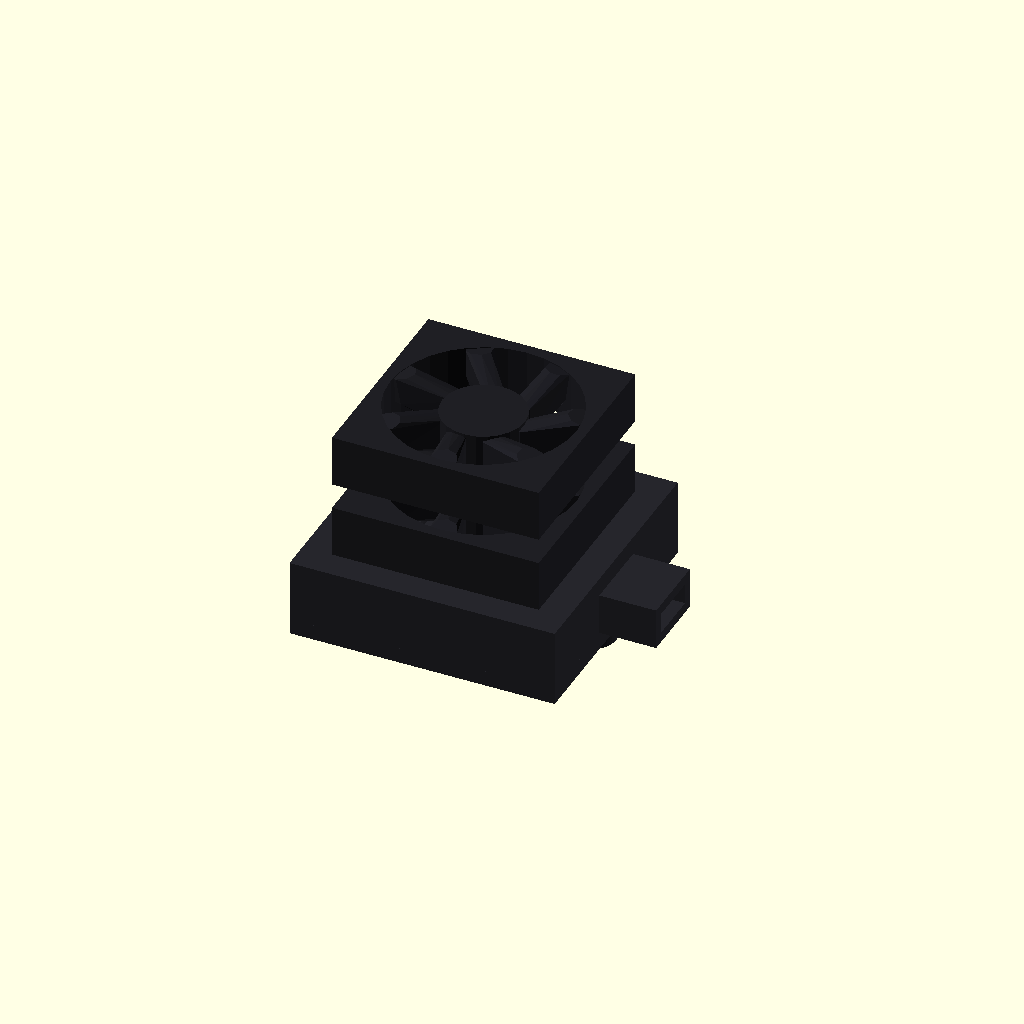
Cell 1: the model at its default parameters.
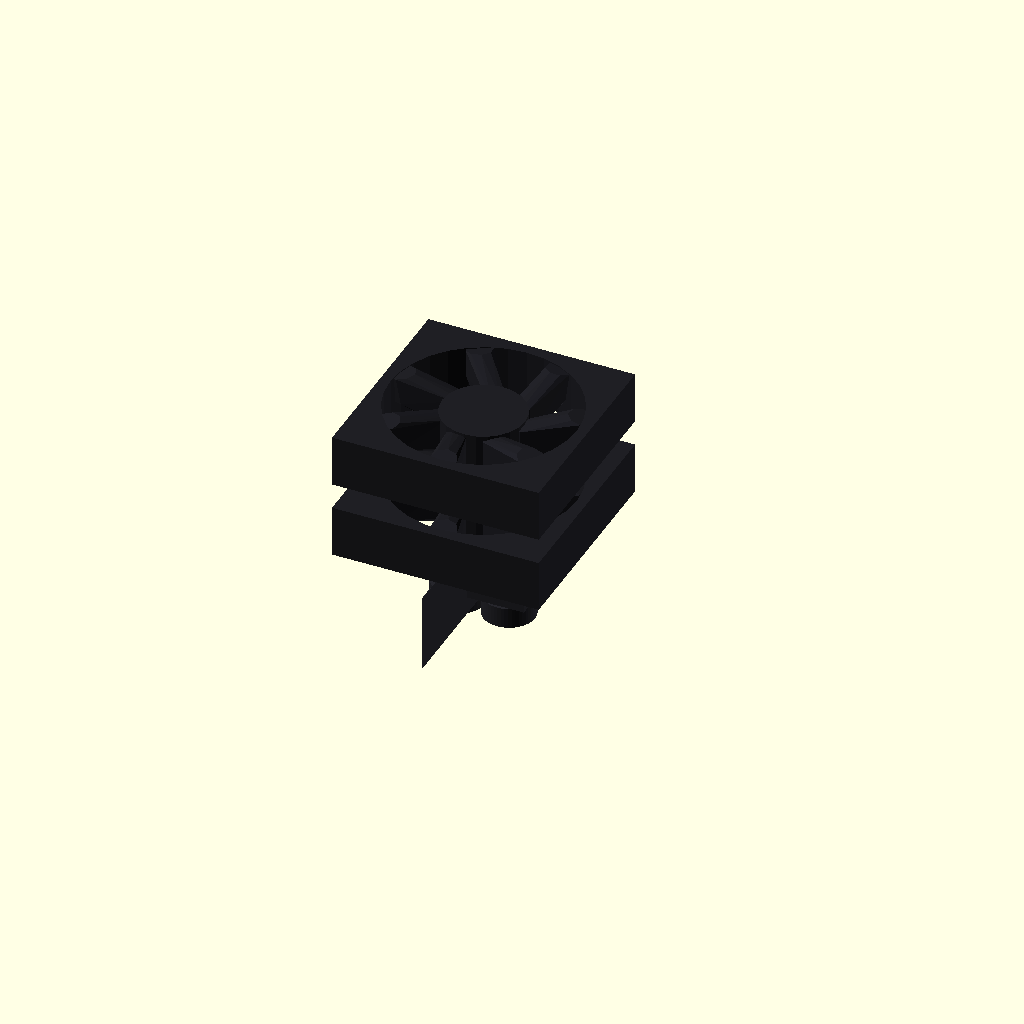
Cell 2: the same model with length_mm = 0.1.
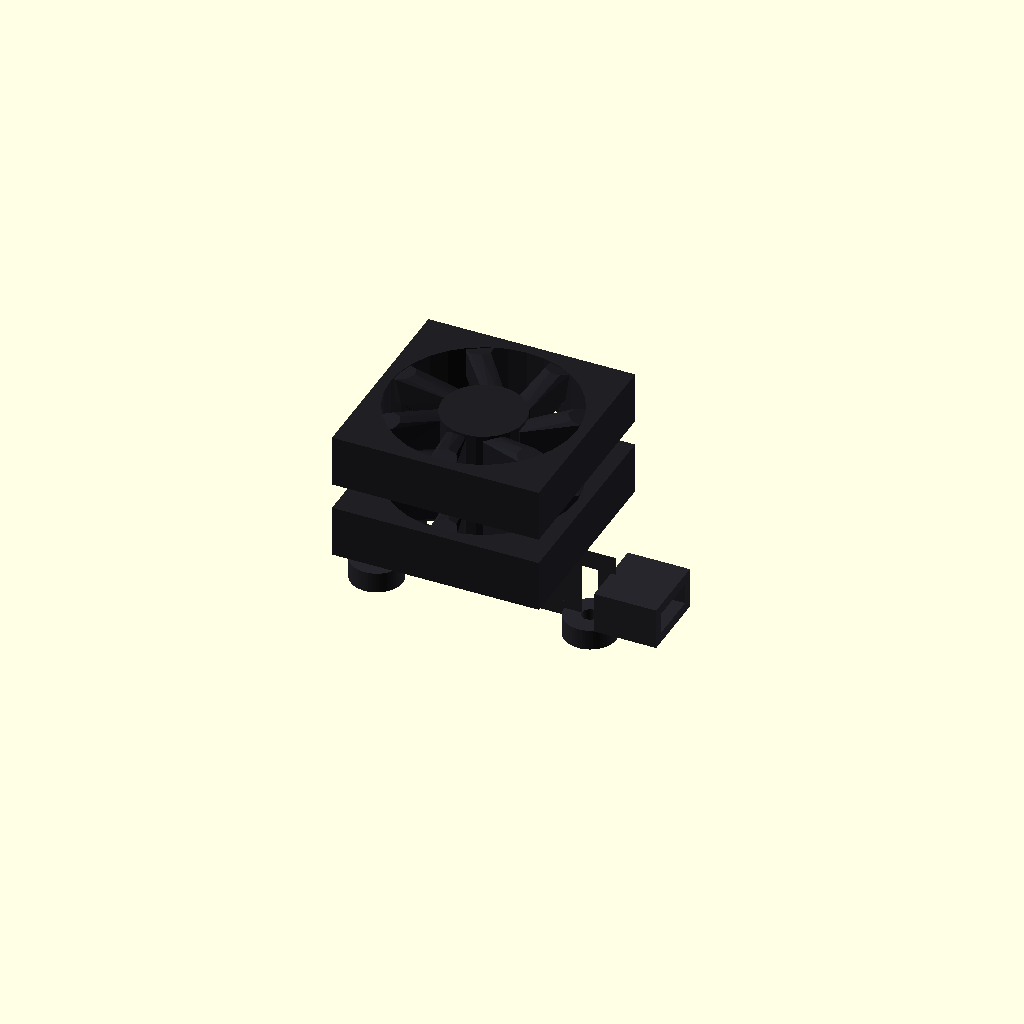
Cell 3: the same model with width_mm = 0.1.
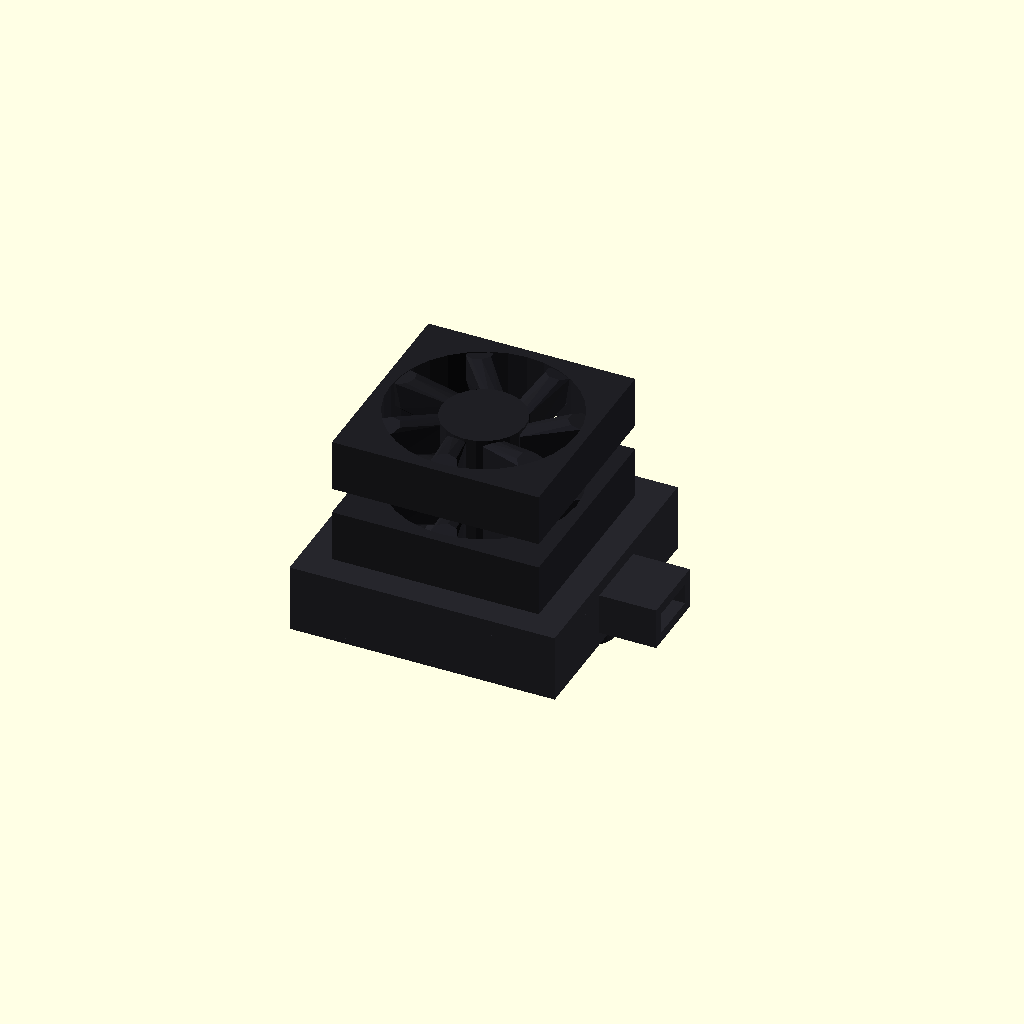
Cell 4 — base_plate_thk set to 0.1, the other parameters unchanged.
All cells are drawn from one camera (rotation 55°, 0°, 25°, orthographic, colour scheme Cornfield), so only the parameter changes between them.
OpenSCAD source file results/craft/scad/blower__RB5015.scad:
// Parameters
length_mm = 51.3; //[25.65:102.6:0.1]
width_mm  = 51.0; //[25.5:102.0:0.1]
depth_mm  = 15.0; //[7.5:30.0:0.1]

wall_thk        = 2.0; //[1.0:4.0:0.1]
base_plate_thk  = 2.0; //[1.0:4.0:0.1]
top_cover_thk   = 2.0; //[1.0:4.0:0.1]
internal_height = 11.0; //[6.0:22.0:0.1]

inlet_bore_d      = 22.0; //[11.0:44.0:0.1]
impeller_outer_d  = 34.0; //[17.0:68.0:0.1]
impeller_thk      = 8.0;  //[4.0:16.0:0.1]
hub_d             = 10.0; //[5.0:20.0:0.1]
hub_h             = 10.0; //[5.0:20.0:0.1]

outlet_w   = 14.0; //[7.0:28.0:0.1]
outlet_h   = 8.0;  //[4.0:16.0:0.1]
outlet_len = 12.0; //[6.0:24.0:0.1]

lug_d        = 10.0; //[5.0:20.0:0.1]
lug_thk      = 3.0;  //[1.5:6.0:0.1]
screw_hole_d = 3.2;  //[1.6:6.4:0.1]

// Use 1-2mm overlap to guarantee watertight unions
overlap_mm = 1.0; //[0.5:2.0:0.1]

// ------------------------
// RB5015 Blower (single connected solid)
// Structural fixes:
// - Make the "main body" be ONLY the wall shell height (internal_height + top/bottom plates)
// - Attach top/bottom plates to that shell with 1mm overlap (no gaps)
// - Keep everything in one union(), then subtract holes
// ------------------------
module blower() {

  // Derived heights (ensure the shell height matches the intended stack)
  shell_h = internal_height + base_plate_thk + top_cover_thk; // total housing height
  z_top_plate    =  shell_h/2 - top_cover_thk/2;             // plate sits at top, overlaps into shell
  z_bottom_plate = -shell_h/2 + base_plate_thk/2;            // plate sits at bottom, overlaps into shell

  // Inner cavity height: leave top/bottom plate thickness, and extend slightly to avoid coplanar faces
  cavity_h = internal_height + 0.2;

  color([0.15, 0.15, 0.17])
  difference() {
    union() {

      // Main casing shell (outer minus inner cavity)
      difference() {
        cube([length_mm, width_mm, shell_h], center=true);

        // Inner cavity centered; leaves walls + top/bottom plate thickness
        cube([length_mm - 2*wall_thk,
              width_mm  - 2*wall_thk,
              cavity_h], center=true);
      }

      // TOP COVER (attached: overlaps into shell by overlap_mm)
      translate([0, 0, z_top_plate - overlap_mm/2])
        cube([length_mm, width_mm, top_cover_thk + overlap_mm], center=true);

      // BOTTOM COVER (attached: overlaps into shell by overlap_mm)
      translate([0, 0, z_bottom_plate + overlap_mm/2])
        cube([length_mm, width_mm, base_plate_thk + overlap_mm], center=true);

      // Outlet duct (attached to right side with overlap)
      // Ensure it intersects the outer wall by overlap_mm
      difference() {
        translate([length_mm/2 + outlet_len/2 - overlap_mm, 0, 0])
          cube([outlet_len, outlet_w, outlet_h], center=true);

        // Hollow the duct
        translate([length_mm/2 + outlet_len/2 - overlap_mm, 0, 0])
          cube([outlet_len + 0.2,
                max(0.1, outlet_w - 2*wall_thk),
                max(0.1, outlet_h - 2*wall_thk)], center=true);
      }

      // Mounting lugs (overlap into bottom cover by overlap_mm)
      // Place lugs just below the bottom plate so they intersect it
      lug_z = (-shell_h/2) - lug_thk/2 + overlap_mm; // top of lug penetrates into housing by overlap_mm
      for (sx = [-1, 1]) {
        translate([sx*(length_mm/2 - lug_d/2), 0, lug_z])
          cylinder(r=lug_d/2, h=lug_thk + overlap_mm, center=true, $fn=48);
      }
    }

    // Inlet bore cut through the TOP COVER (and slightly into cavity) to ensure clean opening
    translate([0, 0, z_top_plate - overlap_mm/2])
      cylinder(r=inlet_bore_d/2,
               h=top_cover_thk + 2*overlap_mm, center=true, $fn=64);

    // Screw holes (subtract from lugs/body)
    lug_z = (-shell_h/2) - lug_thk/2 + overlap_mm;
    for (sx = [-1, 1]) {
      translate([sx*(length_mm/2 - lug_d/2), 0, lug_z])
        cylinder(r=screw_hole_d/2,
                 h=shell_h + lug_thk + 6*overlap_mm,
                 center=true, $fn=48);
    }
  }
}

// Fan with blades (kept as-is; not part of blower body connectivity requirements)
module fan() {
  color([0.12, 0.12, 0.14]) {
    difference() {
      cube([40, 40, 10], center=true);
      cylinder(d=36, h=12, center=true, $fn=32);
    }
    cylinder(d=16, h=8, center=true, $fn=24);
    for (i = [0:6]) rotate([0, 0, i * 360 / 7])
      hull() {
        translate([8, 0, -3]) cylinder(r=2, h=6, $fn=8);
        translate([16, 4, 0]) rotate([0, 12, 20]) cylinder(r=2.5, h=5, $fn=8);
      }
  }
}

// Blower Fan (kept as-is)
module blower_fan() {
  color([0.12, 0.12, 0.14]) {
    difference() {
      cube([40, 40, 10], center=true);
      cylinder(d=36, h=12, center=true, $fn=32);
    }
    cylinder(d=16, h=8, center=true, $fn=24);
    for (i = [0:6]) rotate([0, 0, i * 360 / 7])
      hull() {
        translate([8, 0, -3]) cylinder(r=2, h=6, $fn=8);
        translate([16, 4, 0]) rotate([0, 12, 20]) cylinder(r=2.5, h=5, $fn=8);
      }
  }
}

// Assembly
module assembly() {
  union() {
    blower();

    // Keep these positioned above for visualization; they are separate parts by design.
    shell_h = internal_height + base_plate_thk + top_cover_thk;
    translate([0, 0, shell_h/2 + 5])  fan();
    translate([0, 0, shell_h/2 + 20]) blower_fan();
  }
}

assembly();
Customizer parameters (derived from the source; name, type, default, range or options):
length_mm: number, default 51.3, range 0.1 to 25.65, step 102.6
width_mm: number, default 51, range 0.1 to 25.5, step 102
depth_mm: number, default 15, range 0.1 to 7.5, step 30
wall_thk: number, default 2, range 0.1 to 1, step 4
base_plate_thk: number, default 2, range 0.1 to 1, step 4
top_cover_thk: number, default 2, range 0.1 to 1, step 4
internal_height: number, default 11, range 0.1 to 6, step 22
inlet_bore_d: number, default 22, range 0.1 to 11, step 44
impeller_outer_d: number, default 34, range 0.1 to 17, step 68
impeller_thk: number, default 8, range 0.1 to 4, step 16
hub_d: number, default 10, range 0.1 to 5, step 20
hub_h: number, default 10, range 0.1 to 5, step 20
outlet_w: number, default 14, range 0.1 to 7, step 28
outlet_h: number, default 8, range 0.1 to 4, step 16
outlet_len: number, default 12, range 0.1 to 6, step 24
lug_d: number, default 10, range 0.1 to 5, step 20
lug_thk: number, default 3, range 0.1 to 1.5, step 6
screw_hole_d: number, default 3.2, range 0.1 to 1.6, step 6.4
overlap_mm: number, default 1, range 0.1 to 0.5, step 2
